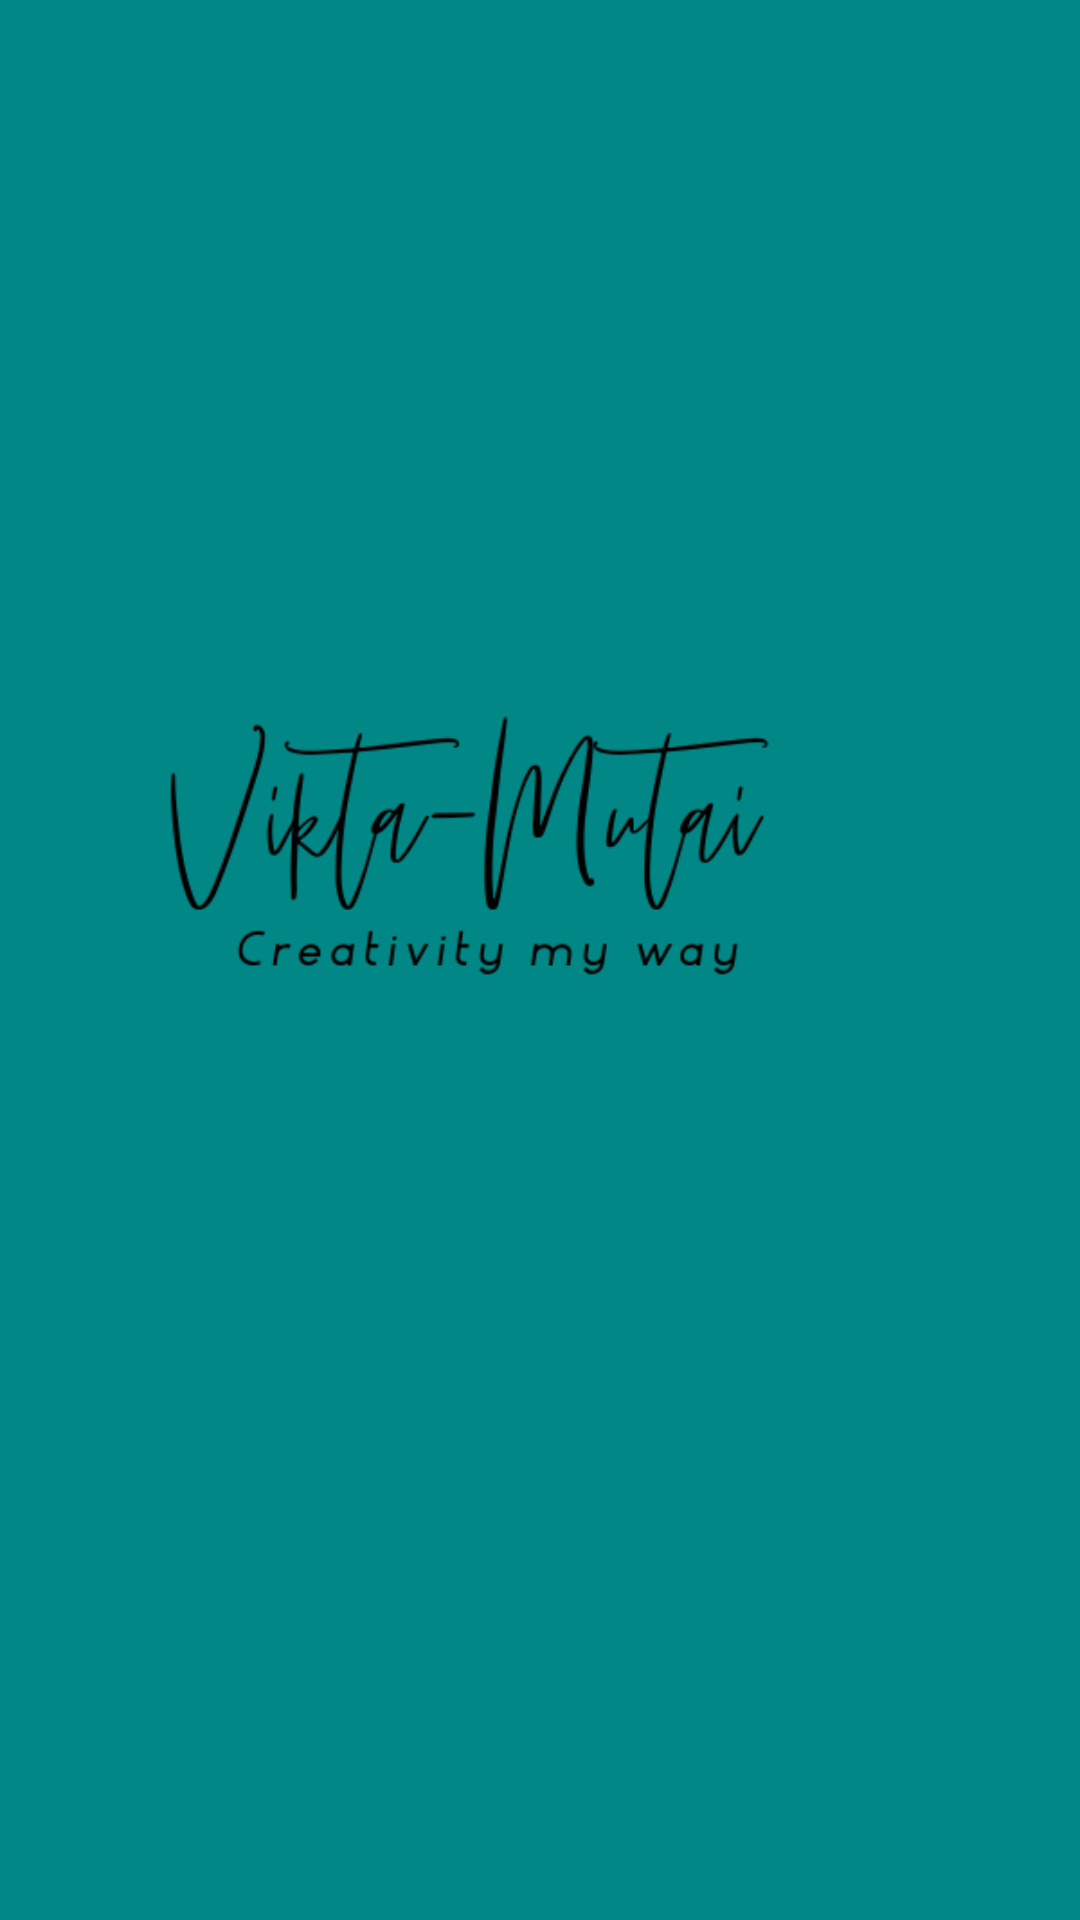

Layout XML and referenced resources for this Android screen:
<!-- AndroidManifest.xml: application theme Theme.QRCode -->
<!-- res/layout/activity_launcher.xml -->
<?xml version="1.0" encoding="utf-8"?>
<androidx.constraintlayout.widget.ConstraintLayout xmlns:android="http://schemas.android.com/apk/res/android"
    xmlns:app="http://schemas.android.com/apk/res-auto"
    xmlns:tools="http://schemas.android.com/tools"
    android:layout_width="match_parent"
    android:layout_height="match_parent"
    android:background="@color/teal_700"
    tools:context=".Launcher">

    <ImageView
        android:id="@+id/logo"
        android:layout_width="match_parent"
        android:layout_height="wrap_content"
        android:background="@color/teal_700"
        android:src="@drawable/logo"
        app:layout_constraintBottom_toBottomOf="parent"
        app:layout_constraintTop_toTopOf="parent"
        tools:layout_editor_absoluteX="16dp" />

</androidx.constraintlayout.widget.ConstraintLayout>
<!-- resources referenced by this layout -->
<resources>
  <!-- drawable logo: png bitmap (drawable, 27416 bytes) -->
  <style name="Theme.QRCode" parent="Theme.MaterialComponents.Light.NoActionBar">
          
          <item name="colorPrimary">@color/purple_500</item>
          <item name="colorPrimaryVariant">@color/purple_700</item>
          <item name="colorOnPrimary">@color/white</item>
          
          <item name="colorSecondary">@color/teal_200</item>
          <item name="colorSecondaryVariant">@color/teal_700</item>
          <item name="colorOnSecondary">@color/black</item>
          
          <item name="android:statusBarColor" tools:targetApi="l">?attr/colorPrimaryVariant</item>
          
      </style>
  <!-- not gathered from this repository: default colours our renderer supplied (Android Studio template values) -->
  <color name="purple_500">#FF6200EE</color>
  <color name="purple_700">#FF3700B3</color>
  <color name="teal_200">#FF03DAC5</color>
  <color name="teal_700">#FF018786</color>
  <color name="black">#FF000000</color>
  <color name="white">#FFFFFFFF</color>
</resources>
